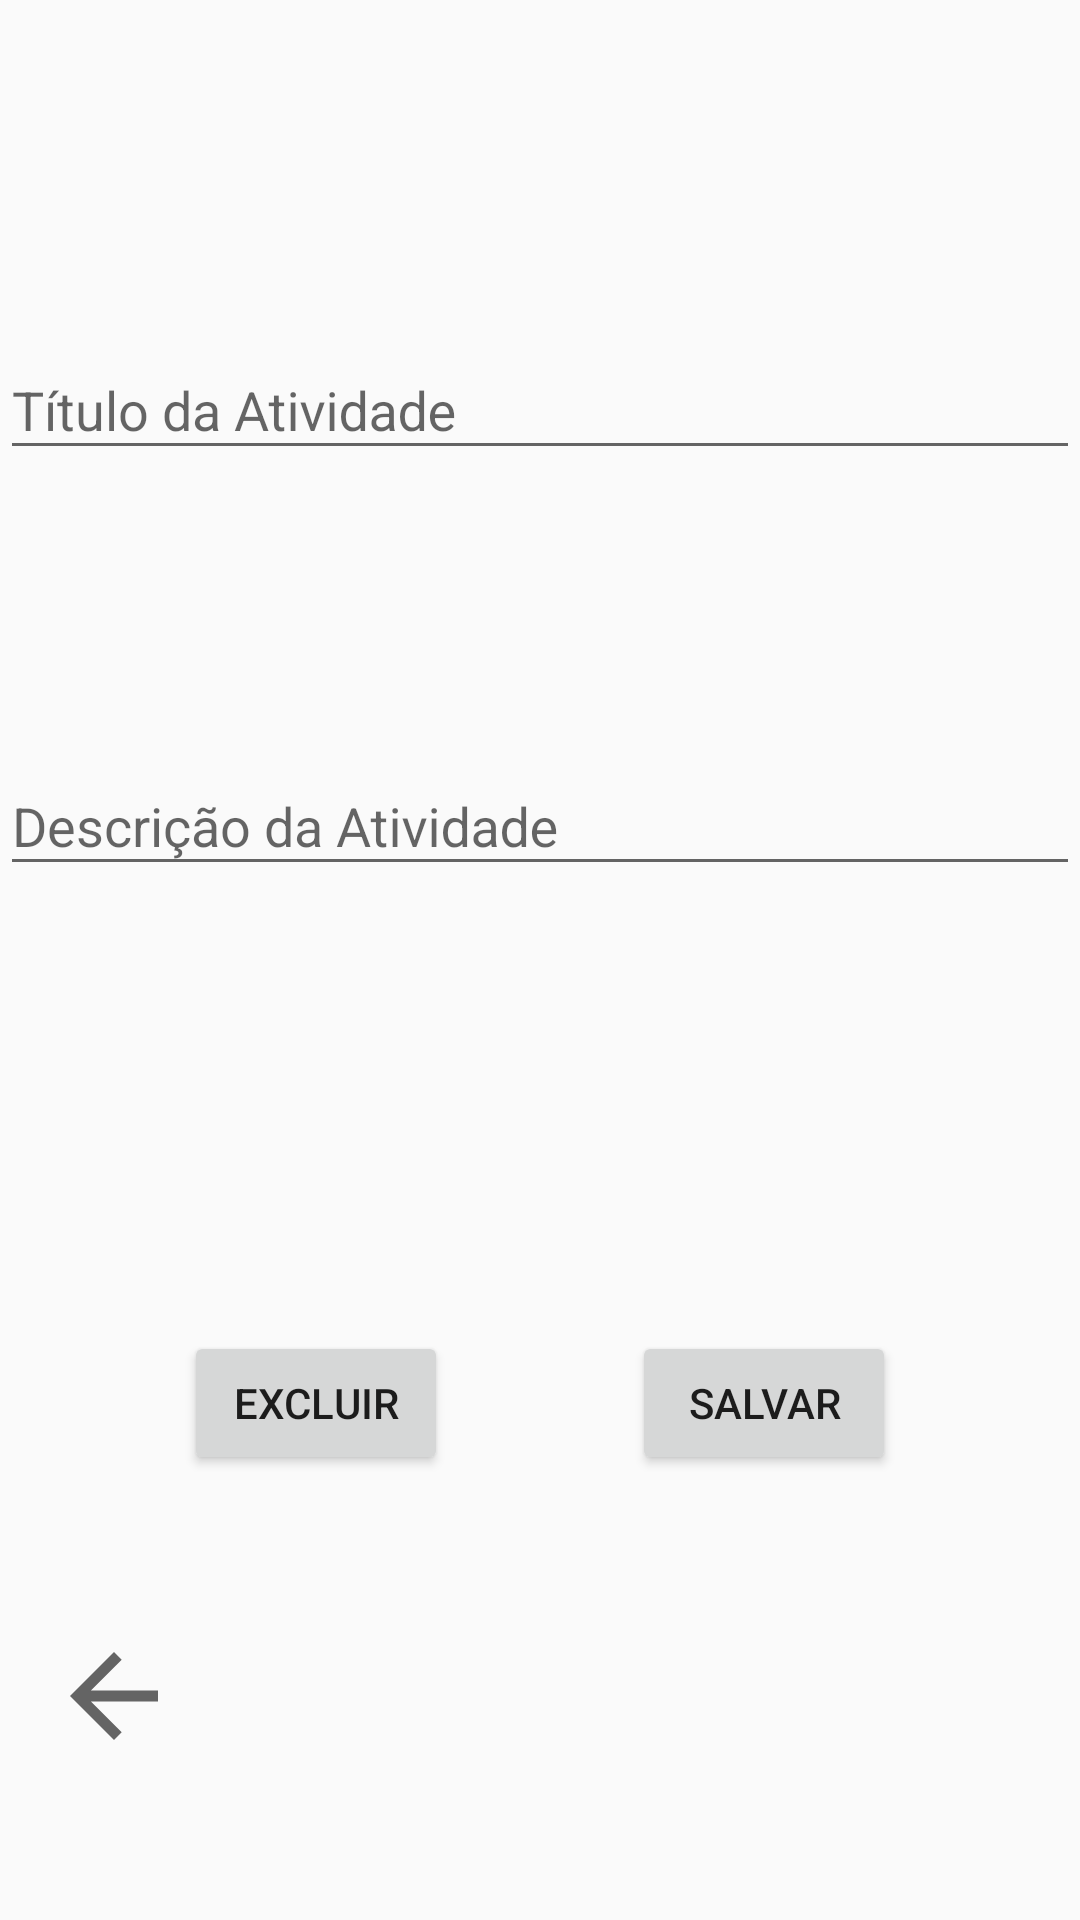

Write the Android layout XML for this screen, with the resource values it uses.
<!-- AndroidManifest.xml: application theme AppTheme -->
<!-- res/layout/menu_edit.xml -->
<?xml version="1.0" encoding="utf-8"?>
<androidx.constraintlayout.widget.ConstraintLayout xmlns:android="http://schemas.android.com/apk/res/android"
        xmlns:app="http://schemas.android.com/apk/res-auto"
        xmlns:tools="http://schemas.android.com/tools"
        android:id="@+id/editDesafio"
        android:layout_width="match_parent"
        android:layout_height="wrap_content"
        android:layout_marginBottom="40dp"
        tools:context=".EditDesafio">

    <ImageView
            android:id="@+id/desafioIcon"
            android:layout_width="wrap_content"
            android:layout_height="wrap_content"
            android:adjustViewBounds="true"
            android:cropToPadding="true"
            android:scaleType="centerCrop"
            app:layout_constraintBottom_toBottomOf="parent"
            app:layout_constraintEnd_toEndOf="parent"
            app:layout_constraintStart_toStartOf="parent"
            app:layout_constraintTop_toTopOf="parent"
            app:layout_constraintVertical_bias="0.050000012"
            app:srcCompat="@drawable/ic_add_a_photo_black_24dp"
            tools:srcCompat="@drawable/ic_add_a_photo_black_24dp" />

    <Button
            android:id="@+id/apply"
            android:layout_width="wrap_content"
            android:layout_height="wrap_content"
            android:text="Salvar"
            app:layout_constraintBottom_toBottomOf="parent"
            app:layout_constraintEnd_toEndOf="parent"
            app:layout_constraintStart_toEndOf="@+id/delete"
            app:layout_constraintTop_toBottomOf="@+id/txtInputDesc" />

    <Button
            android:id="@+id/delete"
            android:layout_width="wrap_content"
            android:layout_height="wrap_content"
            android:text="Excluir"
            app:layout_constraintBottom_toBottomOf="parent"
            app:layout_constraintEnd_toStartOf="@+id/apply"
            app:layout_constraintStart_toStartOf="parent"
            app:layout_constraintTop_toBottomOf="@+id/txtInputDesc" />

    <ImageView
            android:id="@+id/back"
            android:layout_width="44dp"
            android:layout_height="49dp"
            android:layout_marginStart="16dp"
            app:layout_constraintBottom_toBottomOf="parent"
            app:layout_constraintEnd_toStartOf="@+id/delete"
            app:layout_constraintHorizontal_bias="0.0"
            app:layout_constraintStart_toStartOf="parent"
            app:layout_constraintTop_toBottomOf="@+id/delete"
            app:layout_constraintVertical_bias="0.494"
            app:srcCompat="?attr/actionModeCloseDrawable" />

    <com.google.android.material.textfield.TextInputLayout
            android:id="@+id/txtInputDesc"
            android:layout_width="match_parent"
            android:layout_height="wrap_content"
            android:isScrollContainer="true"
            app:layout_constraintBottom_toBottomOf="parent"
            app:layout_constraintEnd_toEndOf="parent"
            app:layout_constraintStart_toStartOf="parent"
            app:layout_constraintTop_toBottomOf="@+id/txtInputTitle"
            app:layout_constraintVertical_bias="0.19999999">

        <com.google.android.material.textfield.TextInputEditText
                android:id="@+id/txtEditDesc"
                android:layout_width="match_parent"
                android:layout_height="wrap_content"
                android:hint="Descrição da Atividade" />
    </com.google.android.material.textfield.TextInputLayout>

    <com.google.android.material.textfield.TextInputLayout
            android:id="@+id/txtInputTitle"
            android:layout_width="match_parent"
            android:layout_height="wrap_content"
            app:layout_constraintBottom_toBottomOf="parent"
            app:layout_constraintEnd_toEndOf="parent"
            app:layout_constraintStart_toStartOf="parent"
            app:layout_constraintTop_toBottomOf="@+id/desafioIcon"
            app:layout_constraintVertical_bias="0.13">

        <com.google.android.material.textfield.TextInputEditText
                android:id="@+id/txtEditTitle"
                android:layout_width="match_parent"
                android:layout_height="wrap_content"
                android:hint="Título da Atividade" />
    </com.google.android.material.textfield.TextInputLayout>

    <ProgressBar
            android:id="@+id/progressBar"
            style="?android:attr/progressBarStyle"
            android:layout_width="wrap_content"
            android:layout_height="wrap_content"
            android:visibility="invisible"
            app:layout_constraintBottom_toBottomOf="parent"
            app:layout_constraintEnd_toEndOf="parent"
            app:layout_constraintStart_toStartOf="parent"
            app:layout_constraintTop_toTopOf="parent" />

</androidx.constraintlayout.widget.ConstraintLayout>
<!-- resources referenced by this layout -->
<resources>
  <style name="AppTheme" parent="Theme.AppCompat.Light.DarkActionBar">
          
          <item name="colorPrimary">@color/colorPrimary</item>
          <item name="colorPrimaryDark">@color/colorPrimaryDark</item>
          <item name="colorAccent">@color/colorAccent</item>
      </style>
  <!-- not gathered from this repository: default colours our renderer supplied (Android Studio template values) -->
  <color name="colorPrimary">#FF6200EE</color>
  <color name="colorPrimaryDark">#FF3700B3</color>
  <color name="colorAccent">#FF03DAC5</color>
</resources>
